Image classification data set "Learning" (Amram15/RadarTesting on GitHub). Class labels (6): drinking, falling, picking up, sitting, standing, walking.

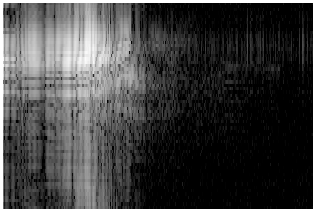
Label: falling

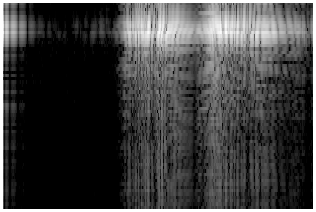
Label: picking up

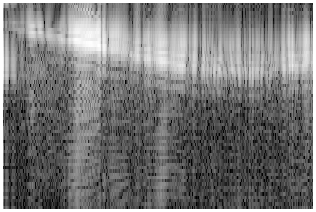
Label: walking

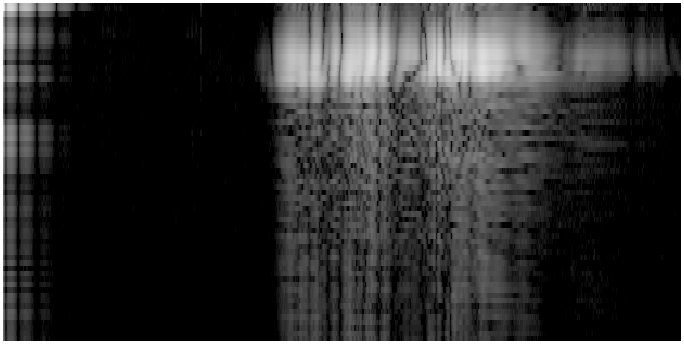
Label: standing

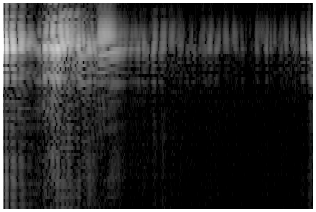
Label: drinking

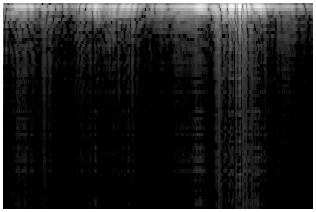
Label: sitting
